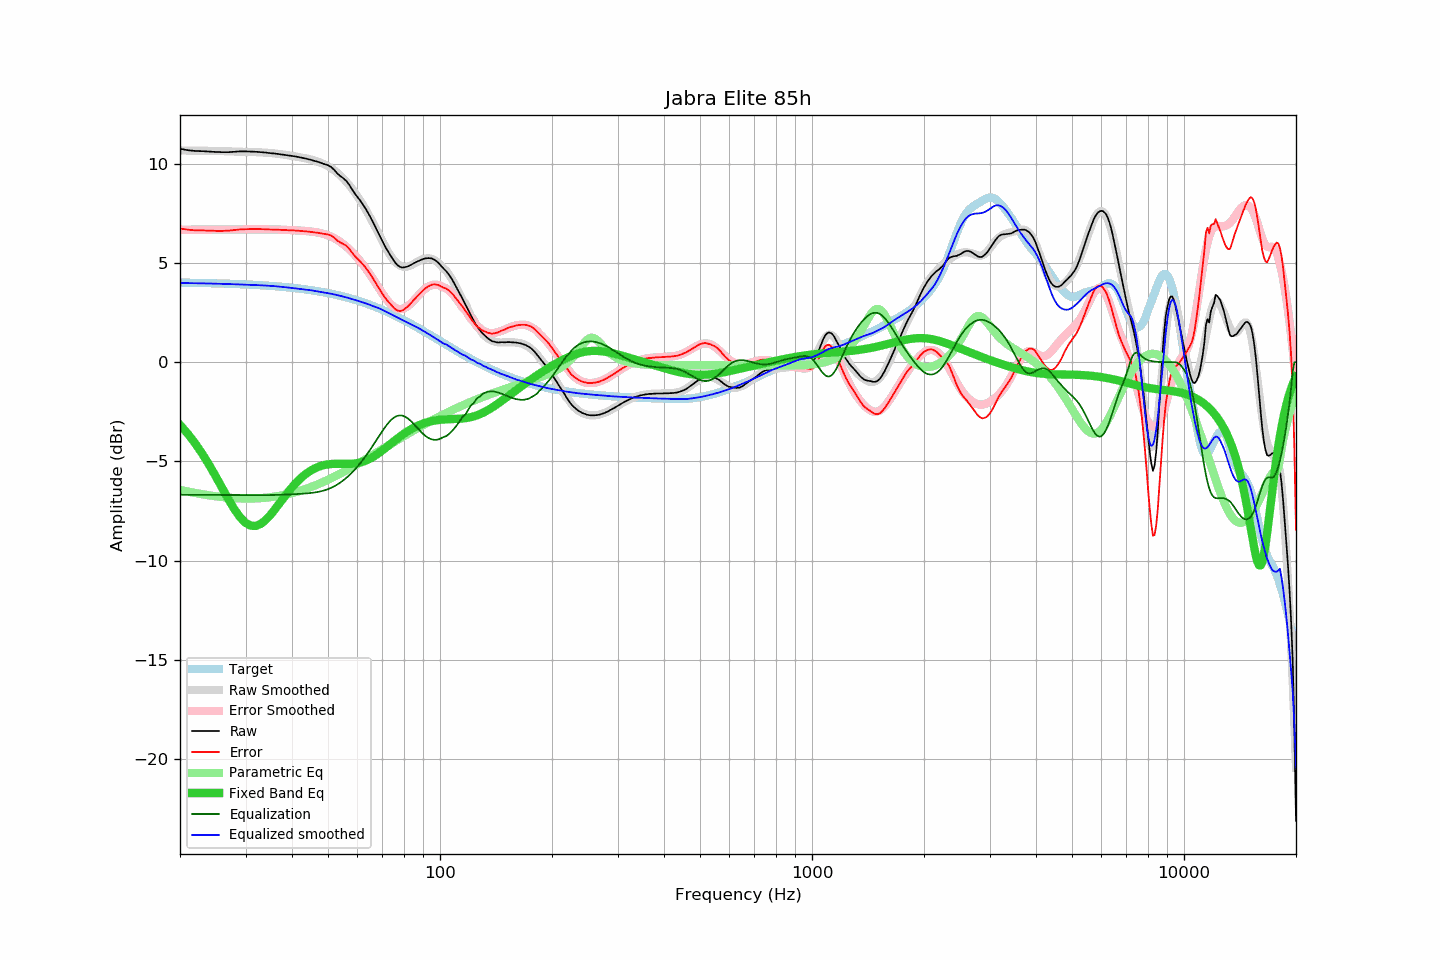

The data file committed next to this chart (first rows):
frequency, raw, error, smoothed, error_smoothed, equalization, parametric_eq, equalized_raw, equalized_smoothed, target
20, 10.76, 6.75, 10.68, 6.68, -6.68, -3.16, 4.08, 4.00, 4.02
21, 10.69, 6.68, 10.68, 6.69, -6.69, -3.61, 4.01, 3.99, 4.01
22, 10.65, 6.65, 10.67, 6.69, -6.69, -4.11, 3.97, 3.98, 4.00
23, 10.64, 6.65, 10.67, 6.69, -6.69, -4.64, 3.95, 3.98, 4.00
24, 10.62, 6.64, 10.66, 6.69, -6.69, -5.20, 3.93, 3.97, 3.99
25, 10.60, 6.63, 10.65, 6.69, -6.69, -5.78, 3.91, 3.96, 3.98
26, 10.59, 6.62, 10.65, 6.69, -6.69, -6.36, 3.90, 3.95, 3.97
27, 10.59, 6.64, 10.64, 6.69, -6.69, -6.92, 3.90, 3.94, 3.96
28, 10.61, 6.67, 10.63, 6.69, -6.69, -7.41, 3.92, 3.93, 3.95
29, 10.63, 6.70, 10.62, 6.69, -6.69, -7.82, 3.94, 3.92, 3.94
30, 10.63, 6.71, 10.60, 6.69, -6.69, -8.10, 3.94, 3.91, 3.92
31, 10.62, 6.71, 10.60, 6.70, -6.70, -8.25, 3.92, 3.90, 3.91
32, 10.61, 6.72, 10.59, 6.70, -6.70, -8.26, 3.91, 3.89, 3.90
33, 10.59, 6.71, 10.58, 6.70, -6.70, -8.15, 3.89, 3.88, 3.88
34, 10.57, 6.71, 10.57, 6.70, -6.70, -7.95, 3.87, 3.87, 3.87
35, 10.54, 6.69, 10.55, 6.70, -6.70, -7.70, 3.85, 3.85, 3.85
36, 10.52, 6.69, 10.53, 6.69, -6.69, -7.42, 3.83, 3.84, 3.83
37, 10.49, 6.68, 10.50, 6.69, -6.69, -7.12, 3.81, 3.81, 3.82
38, 10.46, 6.67, 10.47, 6.68, -6.68, -6.83, 3.78, 3.79, 3.80
39, 10.43, 6.66, 10.44, 6.67, -6.67, -6.56, 3.76, 3.77, 3.78
40, 10.40, 6.65, 10.41, 6.66, -6.66, -6.31, 3.74, 3.75, 3.76
41, 10.37, 6.64, 10.37, 6.65, -6.65, -6.09, 3.72, 3.72, 3.73
42, 10.33, 6.62, 10.34, 6.64, -6.64, -5.89, 3.69, 3.70, 3.71
43, 10.29, 6.61, 10.31, 6.63, -6.63, -5.72, 3.67, 3.68, 3.69
44, 10.25, 6.59, 10.27, 6.61, -6.61, -5.58, 3.64, 3.66, 3.66
45, 10.20, 6.57, 10.22, 6.59, -6.59, -5.46, 3.61, 3.63, 3.63
46, 10.15, 6.55, 10.17, 6.57, -6.57, -5.36, 3.58, 3.60, 3.61
47, 10.10, 6.53, 10.11, 6.54, -6.54, -5.28, 3.56, 3.57, 3.58
48, 10.04, 6.50, 10.05, 6.50, -6.50, -5.22, 3.54, 3.54, 3.55
49, 9.98, 6.47, 9.97, 6.46, -6.46, -5.18, 3.53, 3.52, 3.52
50, 9.93, 6.45, 9.89, 6.40, -6.40, -5.15, 3.53, 3.49, 3.49
51, 9.84, 6.39, 9.79, 6.33, -6.33, -5.13, 3.51, 3.45, 3.45
52, 9.69, 6.27, 9.67, 6.25, -6.25, -5.12, 3.44, 3.42, 3.42
53, 9.51, 6.13, 9.55, 6.16, -6.16, -5.12, 3.35, 3.38, 3.38
54, 9.38, 6.04, 9.41, 6.06, -6.06, -5.12, 3.32, 3.35, 3.35
55, 9.27, 5.96, 9.26, 5.95, -5.95, -5.12, 3.32, 3.31, 3.31
56, 9.14, 5.87, 9.10, 5.83, -5.83, -5.13, 3.31, 3.27, 3.27
57, 8.95, 5.72, 8.93, 5.70, -5.70, -5.13, 3.25, 3.23, 3.23
58, 8.72, 5.53, 8.75, 5.56, -5.56, -5.12, 3.16, 3.19, 3.19
59, 8.51, 5.36, 8.56, 5.41, -5.41, -5.11, 3.10, 3.15, 3.15
60, 8.33, 5.22, 8.36, 5.26, -5.26, -5.08, 3.07, 3.10, 3.11
61, 8.15, 5.09, 8.16, 5.10, -5.10, -5.06, 3.05, 3.06, 3.07
62, 7.96, 4.94, 7.95, 4.93, -4.93, -5.02, 3.03, 3.02, 3.02
63, 7.76, 4.78, 7.73, 4.76, -4.76, -4.97, 3.01, 2.98, 2.98
64, 7.54, 4.61, 7.51, 4.58, -4.58, -4.91, 2.97, 2.93, 2.93
65, 7.31, 4.43, 7.27, 4.39, -4.39, -4.85, 2.92, 2.88, 2.89
66, 7.07, 4.23, 7.04, 4.20, -4.20, -4.78, 2.87, 2.84, 2.84
67, 6.82, 4.03, 6.81, 4.02, -4.02, -4.70, 2.81, 2.80, 2.79
68, 6.58, 3.84, 6.58, 3.83, -3.83, -4.62, 2.76, 2.75, 2.74
69, 6.33, 3.64, 6.34, 3.65, -3.65, -4.53, 2.69, 2.70, 2.69
70, 6.10, 3.46, 6.11, 3.47, -3.47, -4.45, 2.63, 2.64, 2.64
71, 5.87, 3.28, 5.89, 3.30, -3.30, -4.36, 2.57, 2.58, 2.59
72, 5.67, 3.13, 5.68, 3.15, -3.15, -4.27, 2.52, 2.53, 2.54
73, 5.49, 3.00, 5.48, 3.01, -3.01, -4.17, 2.48, 2.47, 2.49
74, 5.31, 2.87, 5.31, 2.90, -2.90, -4.09, 2.42, 2.41, 2.44
75, 5.14, 2.76, 5.16, 2.81, -2.81, -4.00, 2.34, 2.36, 2.39
76, 4.99, 2.66, 5.04, 2.74, -2.74, -3.91, 2.25, 2.30, 2.33
77, 4.88, 2.60, 4.95, 2.70, -2.70, -3.83, 2.19, 2.25, 2.28
78, 4.81, 2.59, 4.88, 2.68, -2.68, -3.75, 2.13, 2.20, 2.23
79, 4.77, 2.60, 4.84, 2.69, -2.69, -3.68, 2.08, 2.15, 2.17
... 553 more rows
